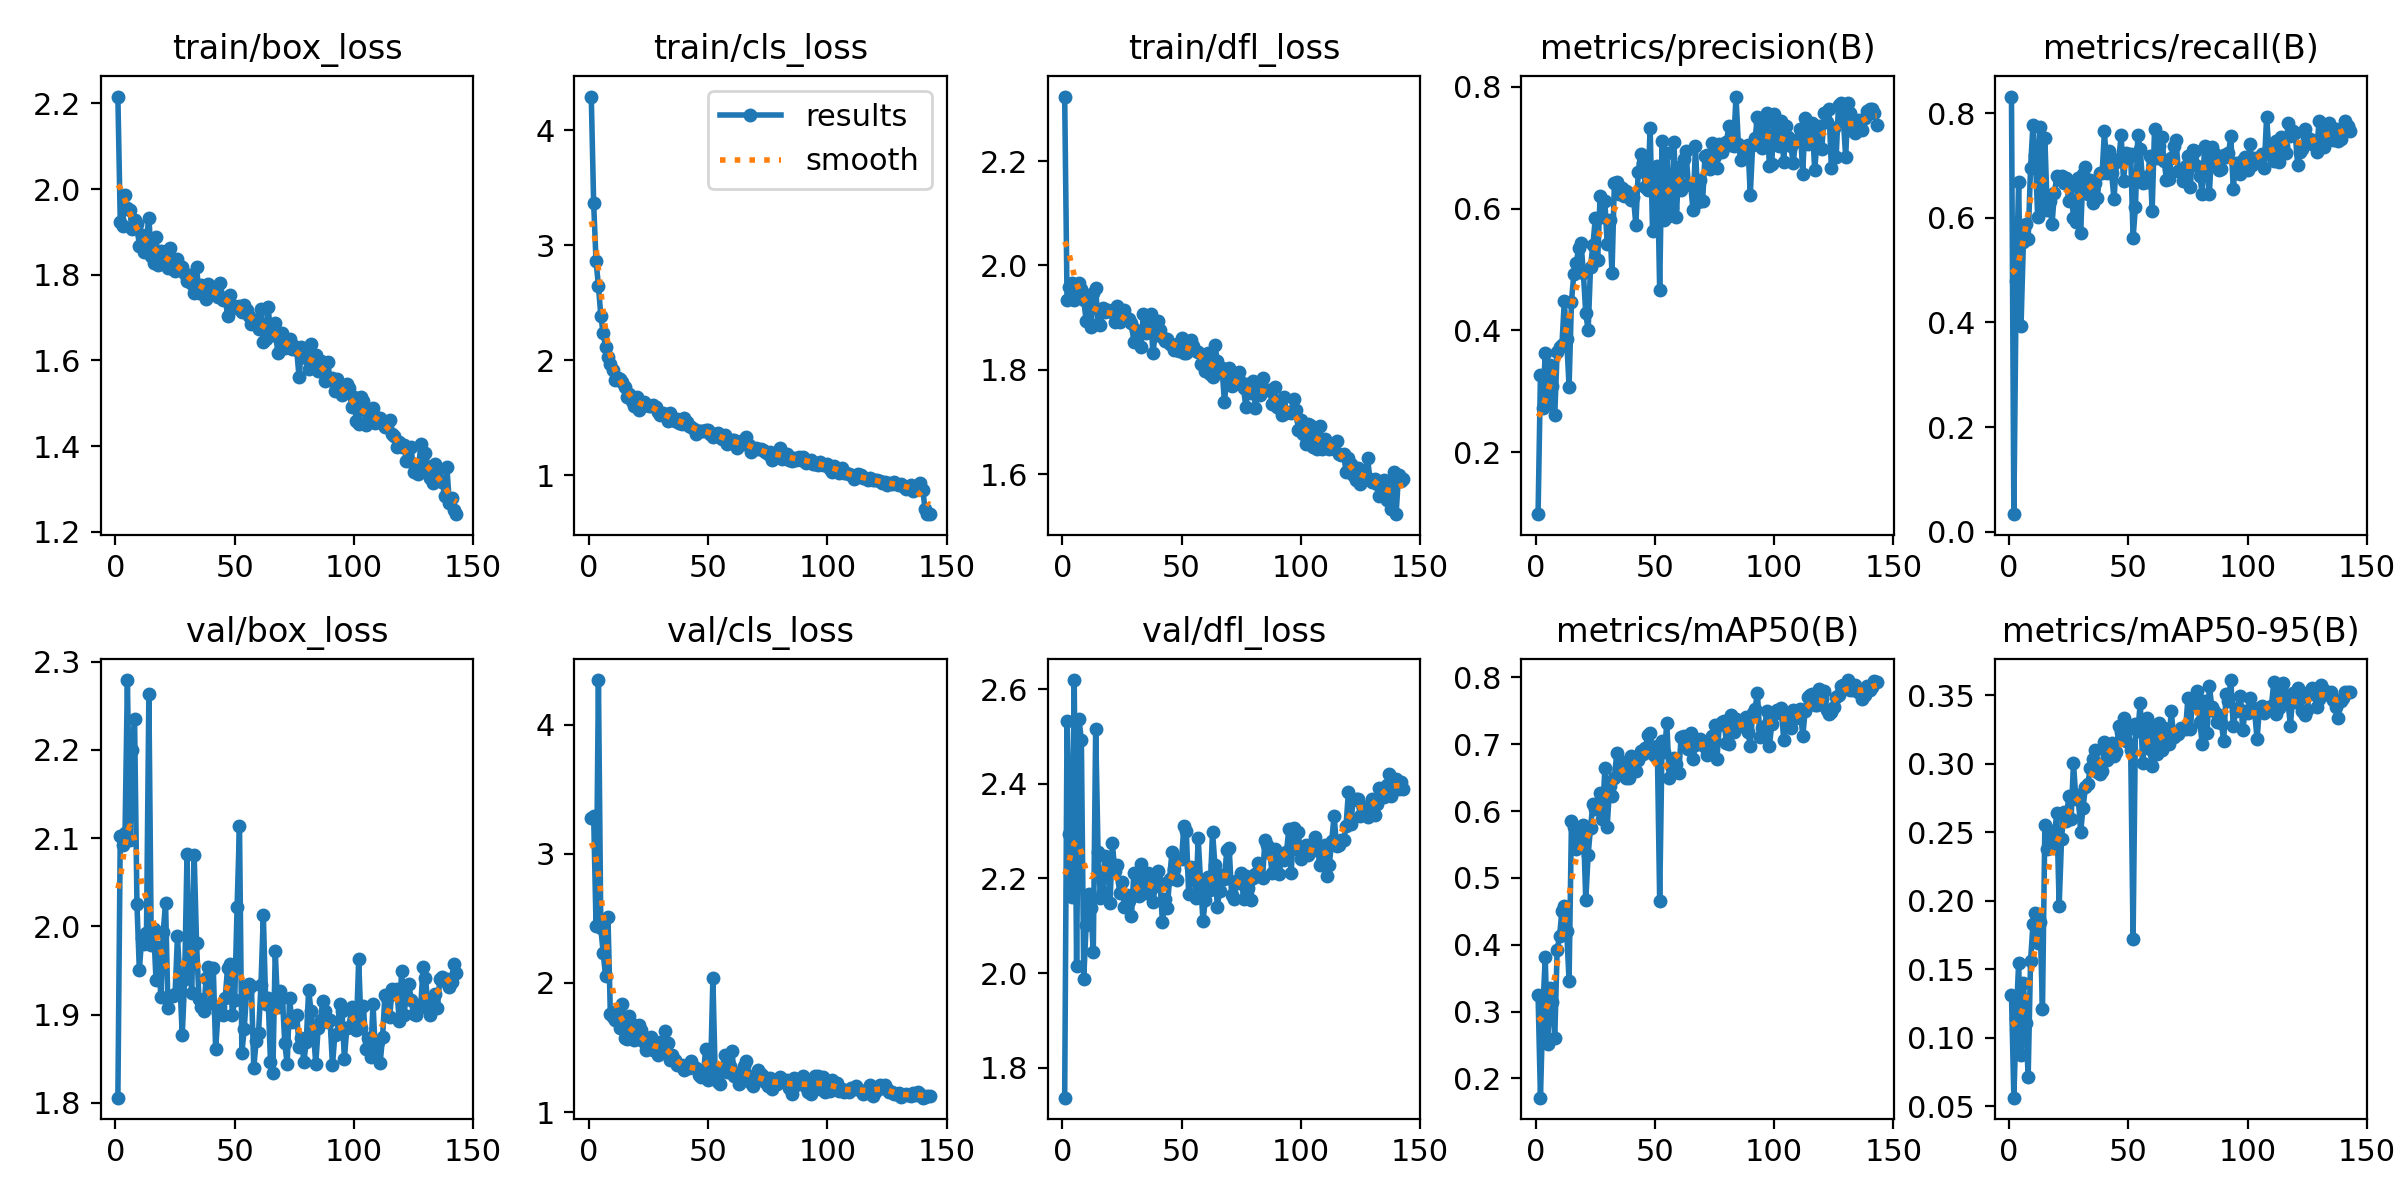

The file beside this chart, header and first rows:
epoch, train/box_loss, train/cls_loss, train/dfl_loss, metrics/precision(B), metrics/recall(B), metrics/mAP50(B), metrics/mAP50-95(B), val/box_loss, val/cls_loss, val/dfl_loss, lr/pg0, lr/pg1, lr/pg2
1, 2.216, 4.294, 2.324, 0.09827, 0.8315, 0.3243, 0.131, 1.806, 3.276, 1.737, 0.0005443, 0.0005443, 0.0005443
2, 1.924, 3.365, 1.933, 0.3275, 0.0338, 0.1712, 0.05613, 2.103, 3.294, 2.533, 0.001093, 0.001093, 0.001093
3, 1.914, 2.864, 1.958, 0.2732, 0.4793, 0.3031, 0.1138, 2.092, 2.441, 2.294, 0.001634, 0.001634, 0.001634
4, 1.987, 2.648, 1.966, 0.3635, 0.6683, 0.3816, 0.1543, 2.106, 4.345, 2.161, 0.001634, 0.001634, 0.001634
5, 1.955, 2.389, 1.933, 0.2787, 0.3926, 0.2519, 0.08754, 2.279, 2.426, 2.619, 0.001634, 0.001634, 0.001634
6, 1.95, 2.234, 1.956, 0.343, 0.5537, 0.3353, 0.1396, 2.098, 2.232, 2.015, 0.001623, 0.001623, 0.001623
7, 1.907, 2.116, 1.967, 0.3085, 0.5877, 0.3147, 0.1109, 2.2, 2.051, 2.536, 0.001612, 0.001612, 0.001612
8, 1.927, 2.032, 1.955, 0.2619, 0.5588, 0.2611, 0.07148, 2.235, 2.51, 2.492, 0.001601, 0.001601, 0.001601
9, 1.919, 1.969, 1.934, 0.3653, 0.6947, 0.3921, 0.156, 2.025, 1.759, 1.988, 0.00159, 0.00159, 0.00159
10, 1.867, 1.915, 1.894, 0.3722, 0.7771, 0.4129, 0.1826, 1.951, 1.733, 2.102, 0.001579, 0.001579, 0.001579
11, 1.893, 1.828, 1.926, 0.3765, 0.7199, 0.4506, 0.1912, 1.987, 1.713, 2.167, 0.001568, 0.001568, 0.001568
12, 1.853, 1.843, 1.881, 0.448, 0.6007, 0.4578, 0.169, 1.98, 1.79, 2.138, 0.001557, 0.001557, 0.001557
13, 1.886, 1.841, 1.946, 0.3852, 0.7732, 0.42, 0.1845, 1.993, 1.648, 2.044, 0.001546, 0.001546, 0.001546
14, 1.933, 1.811, 1.956, 0.3076, 0.6235, 0.3461, 0.1206, 2.263, 1.836, 2.516, 0.001535, 0.001535, 0.001535
15, 1.844, 1.772, 1.888, 0.4473, 0.7516, 0.5851, 0.2549, 1.979, 1.574, 2.256, 0.001524, 0.001524, 0.001524
16, 1.828, 1.684, 1.887, 0.4931, 0.6148, 0.5754, 0.2376, 1.997, 1.568, 2.158, 0.001513, 0.001513, 0.001513
17, 1.887, 1.708, 1.918, 0.5106, 0.6318, 0.543, 0.2382, 1.939, 1.744, 2.171, 0.001502, 0.001502, 0.001502
18, 1.823, 1.65, 1.912, 0.5349, 0.5872, 0.5744, 0.2508, 1.976, 1.685, 2.247, 0.001491, 0.001491, 0.001491
19, 1.855, 1.601, 1.915, 0.5441, 0.6465, 0.5608, 0.2472, 1.92, 1.561, 2.242, 0.00148, 0.00148, 0.00148
20, 1.843, 1.68, 1.913, 0.4936, 0.6795, 0.5791, 0.2639, 1.993, 1.565, 2.148, 0.001469, 0.001469, 0.001469
21, 1.855, 1.571, 1.91, 0.4279, 0.6745, 0.4664, 0.1964, 2.027, 1.673, 2.274, 0.001458, 0.001458, 0.001458
22, 1.816, 1.606, 1.891, 0.4002, 0.6791, 0.5347, 0.2452, 1.907, 1.633, 2.217, 0.001447, 0.001447, 0.001447
23, 1.862, 1.638, 1.923, 0.5044, 0.6667, 0.5753, 0.2644, 1.921, 1.54, 2.229, 0.001436, 0.001436, 0.001436
24, 1.812, 1.612, 1.891, 0.5402, 0.6758, 0.6104, 0.2581, 1.921, 1.48, 2.17, 0.001425, 0.001425, 0.001425
25, 1.809, 1.607, 1.906, 0.5837, 0.6313, 0.6034, 0.2763, 1.924, 1.506, 2.192, 0.001414, 0.001414, 0.001414
26, 1.837, 1.605, 1.916, 0.5156, 0.6607, 0.6099, 0.2595, 1.989, 1.58, 2.14, 0.001403, 0.001403, 0.001403
27, 1.819, 1.615, 1.899, 0.6203, 0.5986, 0.6263, 0.3006, 1.937, 1.482, 2.165, 0.001392, 0.001392, 0.001392
28, 1.818, 1.595, 1.897, 0.586, 0.5914, 0.588, 0.2742, 1.876, 1.474, 2.152, 0.001381, 0.001381, 0.001381
29, 1.801, 1.554, 1.891, 0.6117, 0.6758, 0.6639, 0.2772, 1.94, 1.445, 2.12, 0.00137, 0.00137, 0.00137
30, 1.785, 1.525, 1.854, 0.5411, 0.5716, 0.5768, 0.2498, 2.082, 1.546, 2.212, 0.001359, 0.001359, 0.001359
31, 1.799, 1.543, 1.875, 0.582, 0.6833, 0.6371, 0.2676, 1.963, 1.482, 2.172, 0.001348, 0.001348, 0.001348
32, 1.778, 1.525, 1.873, 0.494, 0.6965, 0.6229, 0.2826, 1.924, 1.626, 2.164, 0.001337, 0.001337, 0.001337
33, 1.756, 1.471, 1.843, 0.6423, 0.6448, 0.6496, 0.2848, 2.081, 1.533, 2.23, 0.001326, 0.001326, 0.001326
34, 1.818, 1.54, 1.907, 0.6441, 0.6717, 0.6862, 0.2966, 1.981, 1.402, 2.199, 0.001315, 0.001315, 0.001315
35, 1.758, 1.498, 1.87, 0.6231, 0.6281, 0.6639, 0.3034, 1.918, 1.439, 2.17, 0.001304, 0.001304, 0.001304
36, 1.777, 1.477, 1.88, 0.634, 0.6669, 0.6641, 0.3099, 1.909, 1.402, 2.212, 0.001293, 0.001293, 0.001293
37, 1.766, 1.494, 1.908, 0.621, 0.6368, 0.6729, 0.2938, 1.904, 1.367, 2.19, 0.001282, 0.001282, 0.001282
38, 1.744, 1.453, 1.833, 0.6288, 0.686, 0.649, 0.2927, 1.941, 1.364, 2.15, 0.001271, 0.001271, 0.001271
39, 1.778, 1.445, 1.868, 0.626, 0.6848, 0.6495, 0.2945, 1.954, 1.362, 2.183, 0.00126, 0.00126, 0.00126
40, 1.772, 1.496, 1.894, 0.6146, 0.7658, 0.6816, 0.3154, 1.913, 1.327, 2.215, 0.001249, 0.001249, 0.001249
41, 1.756, 1.468, 1.876, 0.6185, 0.6859, 0.6628, 0.3025, 1.953, 1.348, 2.19, 0.001238, 0.001238, 0.001238
42, 1.758, 1.433, 1.862, 0.5734, 0.7284, 0.6595, 0.3089, 1.861, 1.339, 2.108, 0.001227, 0.001227, 0.001227
43, 1.749, 1.422, 1.856, 0.6598, 0.6846, 0.6757, 0.3151, 1.902, 1.396, 2.156, 0.001216, 0.001216, 0.001216
44, 1.781, 1.405, 1.86, 0.6888, 0.635, 0.69, 0.3056, 1.908, 1.352, 2.137, 0.001205, 0.001205, 0.001205
45, 1.742, 1.36, 1.85, 0.6745, 0.7062, 0.6854, 0.3085, 1.9, 1.339, 2.2, 0.001194, 0.001194, 0.001194
46, 1.746, 1.385, 1.847, 0.6353, 0.7126, 0.6941, 0.3273, 1.918, 1.287, 2.256, 0.001183, 0.001183, 0.001183
47, 1.704, 1.391, 1.838, 0.6306, 0.7572, 0.7143, 0.3228, 1.953, 1.272, 2.22, 0.001172, 0.001172, 0.001172
48, 1.754, 1.391, 1.85, 0.7324, 0.6699, 0.7173, 0.3332, 1.958, 1.298, 2.197, 0.001161, 0.001161, 0.001161
49, 1.73, 1.397, 1.837, 0.5639, 0.7241, 0.6859, 0.3163, 1.9, 1.488, 2.242, 0.00115, 0.00115, 0.00115
50, 1.726, 1.395, 1.861, 0.6386, 0.7135, 0.6818, 0.325, 1.916, 1.246, 2.241, 0.001139, 0.001139, 0.001139
51, 1.722, 1.364, 1.832, 0.6703, 0.7213, 0.6972, 0.3097, 2.022, 1.284, 2.311, 0.001128, 0.001128, 0.001128
52, 1.726, 1.338, 1.833, 0.466, 0.5614, 0.4652, 0.1719, 2.114, 2.035, 2.3, 0.001117, 0.001117, 0.001117
53, 1.712, 1.363, 1.843, 0.7102, 0.6214, 0.704, 0.3286, 1.857, 1.278, 2.167, 0.001106, 0.001106, 0.001106
54, 1.73, 1.372, 1.858, 0.5808, 0.758, 0.6886, 0.3235, 1.884, 1.232, 2.224, 0.001095, 0.001095, 0.001095
55, 1.718, 1.334, 1.847, 0.6913, 0.731, 0.7315, 0.3442, 1.926, 1.217, 2.223, 0.001084, 0.001084, 0.001084
56, 1.704, 1.315, 1.836, 0.5884, 0.6657, 0.6492, 0.3001, 1.935, 1.338, 2.159, 0.001073, 0.001073, 0.001073
57, 1.684, 1.35, 1.834, 0.6003, 0.6772, 0.6637, 0.321, 1.932, 1.446, 2.285, 0.001062, 0.001062, 0.001062
58, 1.687, 1.275, 1.811, 0.7092, 0.6687, 0.6798, 0.3333, 1.839, 1.307, 2.192, 0.001051, 0.001051, 0.001051
59, 1.695, 1.299, 1.827, 0.5855, 0.7174, 0.6709, 0.3108, 1.87, 1.354, 2.11, 0.00104, 0.00104, 0.00104
60, 1.673, 1.312, 1.798, 0.6688, 0.6129, 0.6565, 0.2979, 1.879, 1.471, 2.156, 0.001029, 0.001029, 0.001029
... 83 more rows
